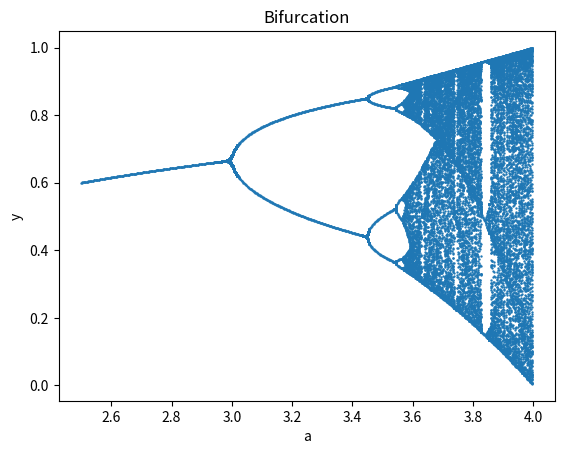

The script that saved this image:
# Plotting a bifurcation map
import matplotlib.pyplot as plt

class bifurcator:

    def __init__ (self, func, low_bound, up_bound, delta_x, init_x):
        self.func = func
        self.lb = low_bound
        self.num_pts = int((up_bound - low_bound) // delta_x)
        self.delta_x = delta_x
        self.x = init_x

    # Computes 100 iterations after discarding the first 200 iterations for a particular input a
    def single_comp(self, a):
        val_set = set()
        cur_val = self.func(a, self.x)
        for _ in range(200): # discards
            cur_val = self.func(a, cur_val)
        for _ in range(100): # stores
            cur_val = self.func(a, cur_val)
            val_set.add(round(cur_val, 6))
        return val_set

    # Keeps track of the x and y values of the bifurcation plot
    def bifur_plot(self):
        scatter_x = []
        scatter_y = []
        for i in range(self.num_pts):
            a_val = self.lb + i * self.delta_x
            y_of_a_val = self.single_comp(a_val)
            x_of_a_val = [a_val] * len(y_of_a_val)
            scatter_x.extend(x_of_a_val)
            scatter_y.extend(list(y_of_a_val))
        plt.scatter(scatter_x, scatter_y, s=0.5)
        plt.title('Bifurcation')
        plt.xlabel('a')
        plt.ylabel('y')
        plt.show()

def logistic_map (a, x):
    return a * x * (1 - x)

lm = bifurcator(logistic_map, 2.5, 4, 0.002, 0.5)
lm.bifur_plot()

##def tent_map (a, x):
##    return a * min(x, (1 - x))
##
##tm = bifurcator(tent_map, 1, 2, 0.002, 0.5)
##tm.bifur_plot()

##import math

##def guass_map (a, x):
##    return math.exp(-6.2 * x**2) + a
##
##gm = bifurcator(guass_map, -1, 1, 0.002, 0.5)
##gm.bifur_plot()

##def circle_map (a, x):
##    return x + 1/3 - a * math.sin(2*math.pi * x) / (2 * math.pi)
##
##cm = bifurcator(circle_map, 0, 4 * math.pi, 0.002, 0.5)
##cm.bifur_plot()
